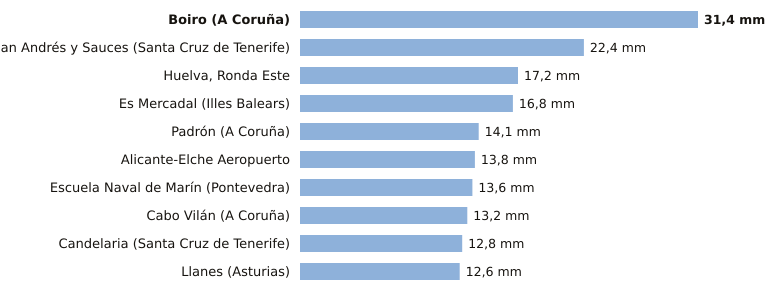

Values plotted in this chart, from the file beside it:
estacion, provincia, indicativo, mm_6_dias_anteriores, mm_hoy, mm_7_dias, horas_de_hoy
Boiro, A Coruña, 1442U, 31.4, 0.0, 31.4, 2
San Andrés y Sauces, Santa Cruz de Tenerife, C148F, 22.4, 0.0, 22.4, 1
Huelva, Ronda Este, Huelva, 4642E, 17.2, 0.0, 17.2, 2
Es Mercadal, Illes Balears, B825B, 16.8, 0.0, 16.8, 2
Padrón, A Coruña, 1473A, 14.1, 0.0, 14.1, 2
Alicante-Elche Aeropuerto, Alicante, 8019, 13.8, 0.0, 13.8, 2
Escuela Naval de Marín, Pontevedra, 1486E, 13.6, 0.0, 13.6, 2
Cabo Vilán, A Coruña, 1393, 13.2, 0.0, 13.2, 2
Candelaria, Santa Cruz de Tenerife, C438N, 12.8, 0.0, 12.8, 1
Llanes, Asturias, 1183X, 12.6, 0.0, 12.6, 2
